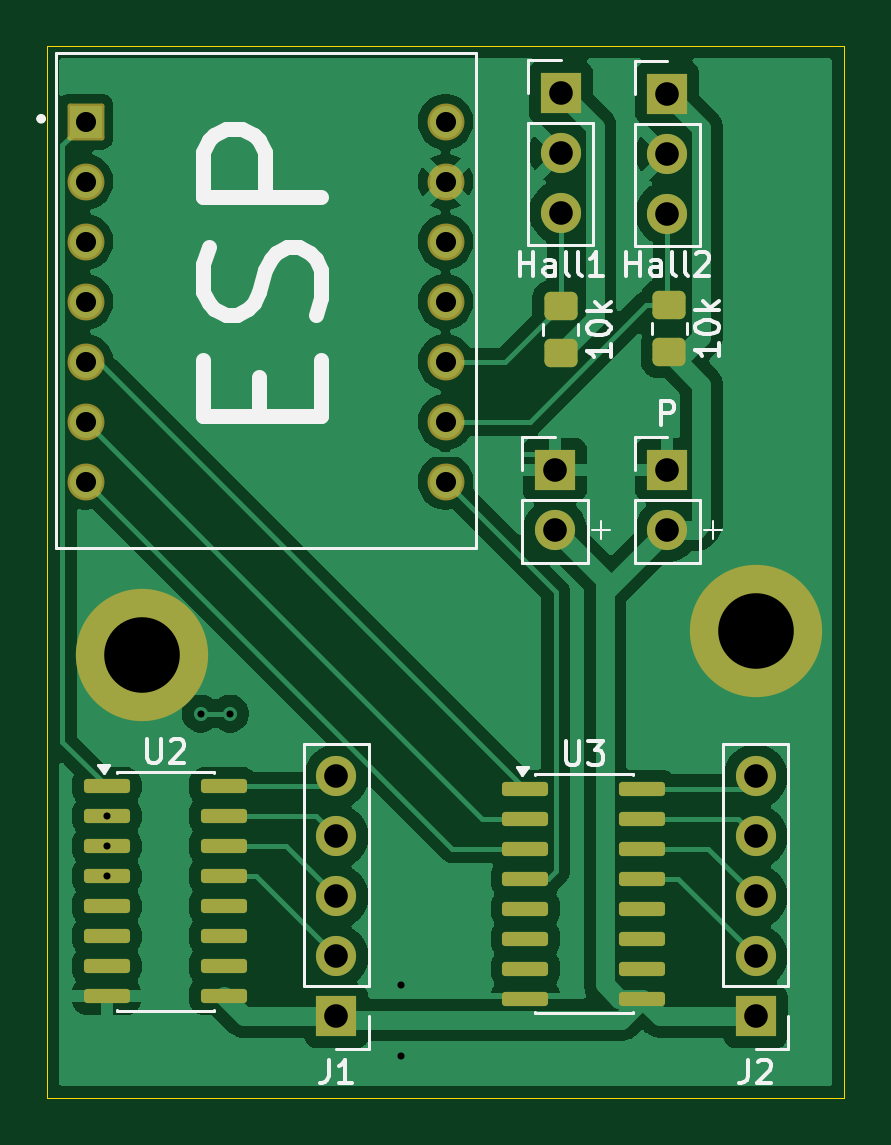
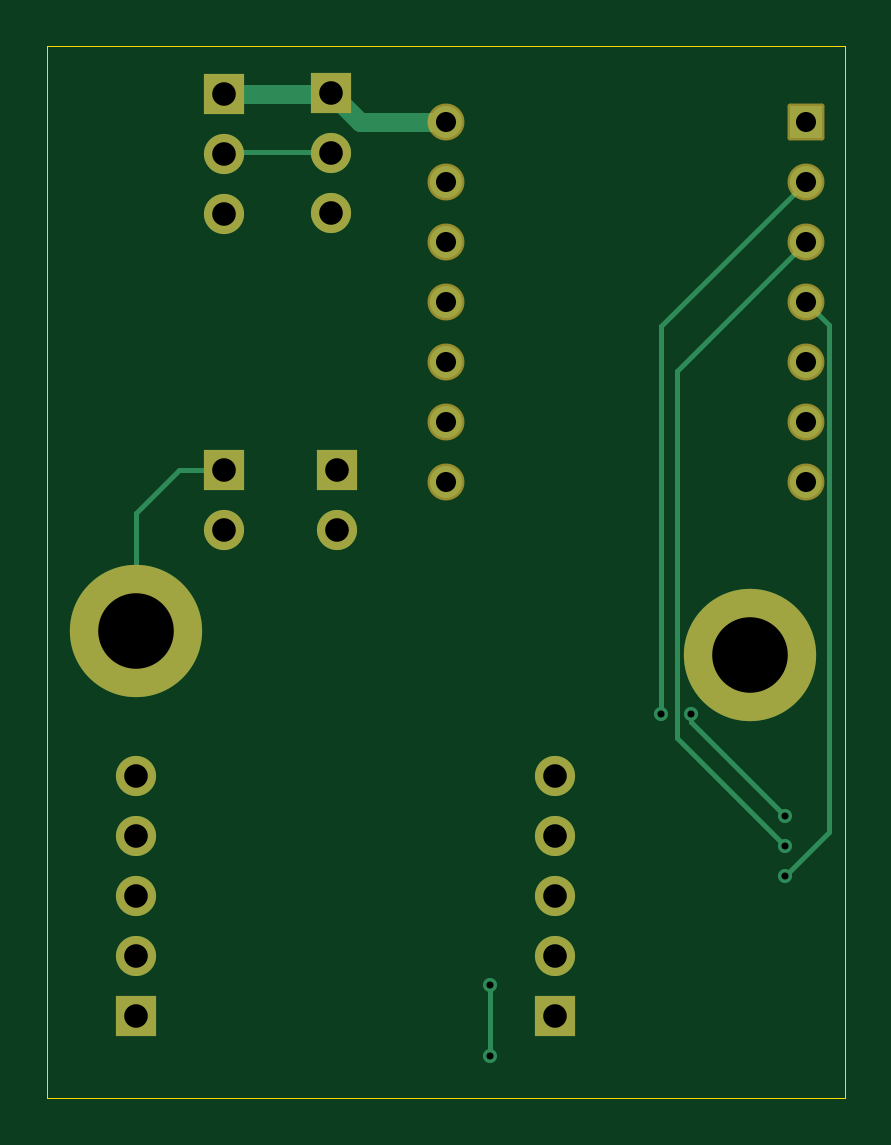
Circuit board: 11 layer files. Board 33.8 x 44.5 mm.
- bottom_copper: HotClock-B_Cu.gbr (4356 bytes)
- bottom_mask: HotClock-B_Mask.gbr (2288 bytes)
- paste: HotClock-B_Paste.gbr (451 bytes)
- bottom_silk: HotClock-B_Silkscreen.gbr (452 bytes)
- outline: HotClock-Edge_Cuts.gbr (601 bytes)
- top_copper: HotClock-F_Cu.gbr (66762 bytes)
- top_mask: HotClock-F_Mask.gbr (3457 bytes)
- paste: HotClock-F_Paste.gbr (2155 bytes)
- top_silk: HotClock-F_Silkscreen.gbr (15027 bytes)
- drill: HotClock-NPTH.drl (269 bytes)
- drill: HotClock-PTH.drl (1109 bytes)

=== bottom_copper: HotClock-B_Cu.gbr ===
%TF.GenerationSoftware,KiCad,Pcbnew,9.0.7*%
%TF.CreationDate,2026-04-08T17:29:30+02:00*%
%TF.ProjectId,HotClock,486f7443-6c6f-4636-9b2e-6b696361645f,rev?*%
%TF.SameCoordinates,Original*%
%TF.FileFunction,Copper,L2,Bot*%
%TF.FilePolarity,Positive*%
%FSLAX46Y46*%
G04 Gerber Fmt 4.6, Leading zero omitted, Abs format (unit mm)*
G04 Created by KiCad (PCBNEW 9.0.7) date 2026-04-08 17:29:30*
%MOMM*%
%LPD*%
G01*
G04 APERTURE LIST*
%TA.AperFunction,ComponentPad*%
%ADD10R,1.700000X1.700000*%
%TD*%
%TA.AperFunction,ComponentPad*%
%ADD11C,1.700000*%
%TD*%
%TA.AperFunction,ComponentPad*%
%ADD12C,5.600000*%
%TD*%
%TA.AperFunction,ComponentPad*%
%ADD13R,1.358000X1.358000*%
%TD*%
%TA.AperFunction,ComponentPad*%
%ADD14C,1.358000*%
%TD*%
%TA.AperFunction,ViaPad*%
%ADD15C,0.600000*%
%TD*%
%TA.AperFunction,Conductor*%
%ADD16C,0.200000*%
%TD*%
%TA.AperFunction,Conductor*%
%ADD17C,0.800000*%
%TD*%
G04 APERTURE END LIST*
D10*
%TO.P,C1,1*%
%TO.N,/GND*%
X87500000Y-51435000D03*
D11*
%TO.P,C1,2*%
%TO.N,5V*%
X87500000Y-53975000D03*
%TD*%
D12*
%TO.P,H1,1,1*%
%TO.N,/GND*%
X70000000Y-59250000D03*
%TD*%
%TO.P,H2,1,1*%
%TO.N,/GND*%
X96000000Y-58250000D03*
%TD*%
D10*
%TO.P,J2,1,Pin_1*%
%TO.N,5V*%
X96000000Y-74560000D03*
D11*
%TO.P,J2,2,Pin_2*%
%TO.N,Net-(J2-Pin_2)*%
X96000000Y-72020000D03*
%TO.P,J2,3,Pin_3*%
%TO.N,Net-(J2-Pin_3)*%
X96000000Y-69480000D03*
%TO.P,J2,4,Pin_4*%
%TO.N,Net-(J2-Pin_4)*%
X96000000Y-66940000D03*
%TO.P,J2,5,Pin_5*%
%TO.N,Net-(J2-Pin_5)*%
X96000000Y-64400000D03*
%TD*%
D10*
%TO.P,P,1,Pin_1*%
%TO.N,/GND*%
X92250000Y-51435000D03*
D11*
%TO.P,P,2,Pin_2*%
%TO.N,5V*%
X92250000Y-53975000D03*
%TD*%
D10*
%TO.P,J1,1,Pin_1*%
%TO.N,5V*%
X78250000Y-74560000D03*
D11*
%TO.P,J1,2,Pin_2*%
%TO.N,Net-(J1-Pin_2)*%
X78250000Y-72020000D03*
%TO.P,J1,3,Pin_3*%
%TO.N,Net-(J1-Pin_3)*%
X78250000Y-69480000D03*
%TO.P,J1,4,Pin_4*%
%TO.N,Net-(J1-Pin_4)*%
X78250000Y-66940000D03*
%TO.P,J1,5,Pin_5*%
%TO.N,Net-(J1-Pin_5)*%
X78250000Y-64400000D03*
%TD*%
D13*
%TO.P,U1,1,D0*%
%TO.N,/P1*%
X67630000Y-36693500D03*
D14*
%TO.P,U1,2,D1*%
%TO.N,/P2*%
X67630000Y-39233500D03*
%TO.P,U1,3,D2*%
%TO.N,/P3*%
X67630000Y-41773500D03*
%TO.P,U1,4,D3*%
%TO.N,/P4*%
X67630000Y-44313500D03*
%TO.P,U1,5,D4*%
%TO.N,/P5*%
X67630000Y-46853500D03*
%TO.P,U1,6,D5*%
%TO.N,/P6*%
X67630000Y-49393500D03*
%TO.P,U1,7,TX_D6*%
%TO.N,/P7*%
X67630000Y-51933500D03*
%TO.P,U1,8,RX_D7*%
%TO.N,/P8*%
X82870000Y-51933500D03*
%TO.P,U1,9,D8*%
%TO.N,/P9*%
X82870000Y-49393500D03*
%TO.P,U1,10,D9*%
%TO.N,/P10*%
X82870000Y-46853500D03*
%TO.P,U1,11,D10*%
%TO.N,/P11*%
X82870000Y-44313500D03*
%TO.P,U1,12,VCC_3V3*%
%TO.N,/3v3*%
X82870000Y-41773500D03*
%TO.P,U1,13,GND*%
%TO.N,/GND*%
X82870000Y-39233500D03*
%TO.P,U1,14,VUSB*%
%TO.N,5V*%
X82870000Y-36693500D03*
%TD*%
D10*
%TO.P,Hall2,1,Pin_1*%
%TO.N,5V*%
X92250000Y-35500000D03*
D11*
%TO.P,Hall2,2,Pin_2*%
%TO.N,/GND*%
X92250000Y-38040000D03*
%TO.P,Hall2,3,Pin_3*%
%TO.N,/P9*%
X92250000Y-40580000D03*
%TD*%
D10*
%TO.P,Hall1,1,Pin_1*%
%TO.N,5V*%
X87750000Y-35460000D03*
D11*
%TO.P,Hall1,2,Pin_2*%
%TO.N,/GND*%
X87750000Y-38000000D03*
%TO.P,Hall1,3,Pin_3*%
%TO.N,/P10*%
X87750000Y-40540000D03*
%TD*%
D15*
%TO.N,/GND*%
X81000000Y-76250000D03*
X81000000Y-73250000D03*
%TO.N,/P4*%
X68525000Y-68635000D03*
%TO.N,/P2*%
X68525000Y-66095000D03*
X72500000Y-61750000D03*
X73750000Y-61750000D03*
%TO.N,/P3*%
X68525000Y-67365000D03*
%TD*%
D16*
%TO.N,/GND*%
X81000000Y-73250000D02*
X81000000Y-76250000D01*
X92250000Y-37960000D02*
X87790000Y-37960000D01*
X96000000Y-53250000D02*
X96000000Y-58250000D01*
X92250000Y-51435000D02*
X94185000Y-51435000D01*
X87790000Y-37960000D02*
X87750000Y-38000000D01*
X94185000Y-51435000D02*
X96000000Y-53250000D01*
%TO.N,/P4*%
X66650000Y-66760000D02*
X66650000Y-45293500D01*
X66650000Y-45293500D02*
X67630000Y-44313500D01*
X68525000Y-68635000D02*
X66650000Y-66760000D01*
%TO.N,/P2*%
X73750000Y-45353500D02*
X73750000Y-61750000D01*
X67630000Y-39233500D02*
X73750000Y-45353500D01*
X68525000Y-66095000D02*
X72500000Y-62120000D01*
X72500000Y-62120000D02*
X72500000Y-61750000D01*
%TO.N,/P3*%
X73101000Y-47244500D02*
X67630000Y-41773500D01*
X73101000Y-62789000D02*
X73101000Y-47244500D01*
X68525000Y-67365000D02*
X73101000Y-62789000D01*
D17*
%TO.N,5V*%
X92250000Y-35500000D02*
X87790000Y-35500000D01*
X82870000Y-36693500D02*
X86516500Y-36693500D01*
X86516500Y-36693500D02*
X87750000Y-35460000D01*
X87790000Y-35500000D02*
X87750000Y-35460000D01*
%TD*%
M02*

=== bottom_mask: HotClock-B_Mask.gbr (2288 bytes, source withheld) ===
=== paste: HotClock-B_Paste.gbr ===
%TF.GenerationSoftware,KiCad,Pcbnew,9.0.7*%
%TF.CreationDate,2026-04-08T17:29:30+02:00*%
%TF.ProjectId,HotClock,486f7443-6c6f-4636-9b2e-6b696361645f,rev?*%
%TF.SameCoordinates,Original*%
%TF.FileFunction,Paste,Bot*%
%TF.FilePolarity,Positive*%
%FSLAX46Y46*%
G04 Gerber Fmt 4.6, Leading zero omitted, Abs format (unit mm)*
G04 Created by KiCad (PCBNEW 9.0.7) date 2026-04-08 17:29:30*
%MOMM*%
%LPD*%
G01*
G04 APERTURE LIST*
G04 APERTURE END LIST*
M02*

=== bottom_silk: HotClock-B_Silkscreen.gbr ===
%TF.GenerationSoftware,KiCad,Pcbnew,9.0.7*%
%TF.CreationDate,2026-04-08T17:29:30+02:00*%
%TF.ProjectId,HotClock,486f7443-6c6f-4636-9b2e-6b696361645f,rev?*%
%TF.SameCoordinates,Original*%
%TF.FileFunction,Legend,Bot*%
%TF.FilePolarity,Positive*%
%FSLAX46Y46*%
G04 Gerber Fmt 4.6, Leading zero omitted, Abs format (unit mm)*
G04 Created by KiCad (PCBNEW 9.0.7) date 2026-04-08 17:29:30*
%MOMM*%
%LPD*%
G01*
G04 APERTURE LIST*
G04 APERTURE END LIST*
M02*

=== outline: HotClock-Edge_Cuts.gbr ===
%TF.GenerationSoftware,KiCad,Pcbnew,9.0.7*%
%TF.CreationDate,2026-04-08T17:29:30+02:00*%
%TF.ProjectId,HotClock,486f7443-6c6f-4636-9b2e-6b696361645f,rev?*%
%TF.SameCoordinates,Original*%
%TF.FileFunction,Profile,NP*%
%FSLAX46Y46*%
G04 Gerber Fmt 4.6, Leading zero omitted, Abs format (unit mm)*
G04 Created by KiCad (PCBNEW 9.0.7) date 2026-04-08 17:29:30*
%MOMM*%
%LPD*%
G01*
G04 APERTURE LIST*
%TA.AperFunction,Profile*%
%ADD10C,0.050000*%
%TD*%
G04 APERTURE END LIST*
D10*
X66000000Y-33500000D02*
X99750000Y-33500000D01*
X99750000Y-78000000D01*
X66000000Y-78000000D01*
X66000000Y-33500000D01*
M02*

=== top_copper: HotClock-F_Cu.gbr (66762 bytes, source omitted) ===
=== top_mask: HotClock-F_Mask.gbr ===
%TF.GenerationSoftware,KiCad,Pcbnew,9.0.7*%
%TF.CreationDate,2026-04-08T17:29:30+02:00*%
%TF.ProjectId,HotClock,486f7443-6c6f-4636-9b2e-6b696361645f,rev?*%
%TF.SameCoordinates,Original*%
%TF.FileFunction,Soldermask,Top*%
%TF.FilePolarity,Negative*%
%FSLAX46Y46*%
G04 Gerber Fmt 4.6, Leading zero omitted, Abs format (unit mm)*
G04 Created by KiCad (PCBNEW 9.0.7) date 2026-04-08 17:29:30*
%MOMM*%
%LPD*%
G01*
G04 APERTURE LIST*
G04 Aperture macros list*
%AMRoundRect*
0 Rectangle with rounded corners*
0 $1 Rounding radius*
0 $2 $3 $4 $5 $6 $7 $8 $9 X,Y pos of 4 corners*
0 Add a 4 corners polygon primitive as box body*
4,1,4,$2,$3,$4,$5,$6,$7,$8,$9,$2,$3,0*
0 Add four circle primitives for the rounded corners*
1,1,$1+$1,$2,$3*
1,1,$1+$1,$4,$5*
1,1,$1+$1,$6,$7*
1,1,$1+$1,$8,$9*
0 Add four rect primitives between the rounded corners*
20,1,$1+$1,$2,$3,$4,$5,0*
20,1,$1+$1,$4,$5,$6,$7,0*
20,1,$1+$1,$6,$7,$8,$9,0*
20,1,$1+$1,$8,$9,$2,$3,0*%
G04 Aperture macros list end*
%ADD10RoundRect,0.250000X-0.450000X0.350000X-0.450000X-0.350000X0.450000X-0.350000X0.450000X0.350000X0*%
%ADD11R,1.700000X1.700000*%
%ADD12C,1.700000*%
%ADD13C,5.600000*%
%ADD14RoundRect,0.150000X-0.825000X-0.150000X0.825000X-0.150000X0.825000X0.150000X-0.825000X0.150000X0*%
%ADD15RoundRect,0.102000X-0.679000X-0.679000X0.679000X-0.679000X0.679000X0.679000X-0.679000X0.679000X0*%
%ADD16C,1.562000*%
G04 APERTURE END LIST*
D10*
%TO.C,10k*%
X87750000Y-44500000D03*
X87750000Y-46500000D03*
%TD*%
D11*
%TO.C,C1*%
X87500000Y-51435000D03*
D12*
X87500000Y-53975000D03*
%TD*%
D13*
%TO.C,H1*%
X70000000Y-59250000D03*
%TD*%
D14*
%TO.C,U3*%
X86250000Y-64920000D03*
X86250000Y-66190000D03*
X86250000Y-67460000D03*
X86250000Y-68730000D03*
X86250000Y-70000000D03*
X86250000Y-71270000D03*
X86250000Y-72540000D03*
X86250000Y-73810000D03*
X91200000Y-73810000D03*
X91200000Y-72540000D03*
X91200000Y-71270000D03*
X91200000Y-70000000D03*
X91200000Y-68730000D03*
X91200000Y-67460000D03*
X91200000Y-66190000D03*
X91200000Y-64920000D03*
%TD*%
D13*
%TO.C,H2*%
X96000000Y-58250000D03*
%TD*%
D14*
%TO.C,U2*%
X68525000Y-64825000D03*
X68525000Y-66095000D03*
X68525000Y-67365000D03*
X68525000Y-68635000D03*
X68525000Y-69905000D03*
X68525000Y-71175000D03*
X68525000Y-72445000D03*
X68525000Y-73715000D03*
X73475000Y-73715000D03*
X73475000Y-72445000D03*
X73475000Y-71175000D03*
X73475000Y-69905000D03*
X73475000Y-68635000D03*
X73475000Y-67365000D03*
X73475000Y-66095000D03*
X73475000Y-64825000D03*
%TD*%
D10*
%TO.C,10k*%
X92340000Y-44460000D03*
X92340000Y-46460000D03*
%TD*%
D11*
%TO.C,J2*%
X96000000Y-74560000D03*
D12*
X96000000Y-72020000D03*
X96000000Y-69480000D03*
X96000000Y-66940000D03*
X96000000Y-64400000D03*
%TD*%
D11*
%TO.C,P*%
X92250000Y-51435000D03*
D12*
X92250000Y-53975000D03*
%TD*%
D11*
%TO.C,J1*%
X78250000Y-74560000D03*
D12*
X78250000Y-72020000D03*
X78250000Y-69480000D03*
X78250000Y-66940000D03*
X78250000Y-64400000D03*
%TD*%
D15*
%TO.C,U1*%
X67630000Y-36693500D03*
D16*
X67630000Y-39233500D03*
X67630000Y-41773500D03*
X67630000Y-44313500D03*
X67630000Y-46853500D03*
X67630000Y-49393500D03*
X67630000Y-51933500D03*
X82870000Y-51933500D03*
X82870000Y-49393500D03*
X82870000Y-46853500D03*
X82870000Y-44313500D03*
X82870000Y-41773500D03*
X82870000Y-39233500D03*
X82870000Y-36693500D03*
%TD*%
D11*
%TO.C,Hall2*%
X92250000Y-35500000D03*
D12*
X92250000Y-38040000D03*
X92250000Y-40580000D03*
%TD*%
D11*
%TO.C,Hall1*%
X87750000Y-35460000D03*
D12*
X87750000Y-38000000D03*
X87750000Y-40540000D03*
%TD*%
M02*

=== paste: HotClock-F_Paste.gbr (2155 bytes, source withheld) ===
=== top_silk: HotClock-F_Silkscreen.gbr (15027 bytes, source omitted) ===
=== drill: HotClock-NPTH.drl ===
M48
; DRILL file {KiCad 9.0.7} date 2026-04-08T17:29:35+0200
; FORMAT={-:-/ absolute / metric / decimal}
; #@! TF.CreationDate,2026-04-08T17:29:35+02:00
; #@! TF.GenerationSoftware,Kicad,Pcbnew,9.0.7
; #@! TF.FileFunction,NonPlated,1,2,NPTH
FMAT,2
METRIC
%
G90
G05
M30

=== drill: HotClock-PTH.drl ===
M48
; DRILL file {KiCad 9.0.7} date 2026-04-08T17:29:35+0200
; FORMAT={-:-/ absolute / metric / decimal}
; #@! TF.CreationDate,2026-04-08T17:29:35+02:00
; #@! TF.GenerationSoftware,Kicad,Pcbnew,9.0.7
; #@! TF.FileFunction,Plated,1,2,PTH
FMAT,2
METRIC
; #@! TA.AperFunction,Plated,PTH,ViaDrill
T1C0.300
; #@! TA.AperFunction,Plated,PTH,ComponentDrill
T2C0.850
; #@! TA.AperFunction,Plated,PTH,ComponentDrill
T3C1.000
; #@! TA.AperFunction,Plated,PTH,ComponentDrill
T4C3.200
%
G90
G05
T1
X68.525Y-66.095
X68.525Y-67.365
X68.525Y-68.635
X72.5Y-61.75
X73.75Y-61.75
X81.0Y-73.25
X81.0Y-76.25
T2
X67.63Y-36.694
X67.63Y-39.233
X67.63Y-41.773
X67.63Y-44.313
X67.63Y-46.853
X67.63Y-49.393
X67.63Y-51.933
X82.87Y-36.694
X82.87Y-39.233
X82.87Y-41.773
X82.87Y-44.313
X82.87Y-46.853
X82.87Y-49.393
X82.87Y-51.933
T3
X78.25Y-64.4
X78.25Y-66.94
X78.25Y-69.48
X78.25Y-72.02
X78.25Y-74.56
X87.5Y-51.435
X87.5Y-53.975
X87.75Y-35.46
X87.75Y-38.0
X87.75Y-40.54
X92.25Y-35.5
X92.25Y-38.04
X92.25Y-40.58
X92.25Y-51.435
X92.25Y-53.975
X96.0Y-64.4
X96.0Y-66.94
X96.0Y-69.48
X96.0Y-72.02
X96.0Y-74.56
T4
X70.0Y-59.25
X96.0Y-58.25
M30
